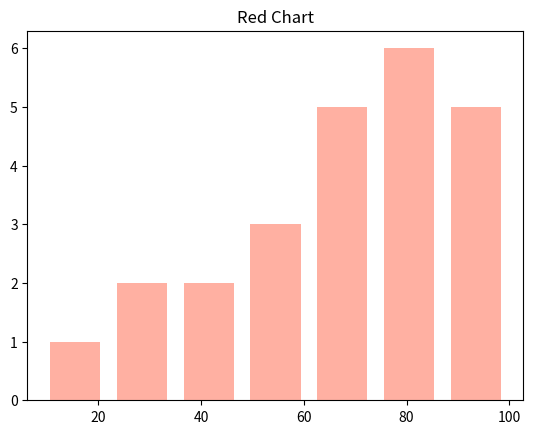

The matplotlib source for this figure:
"""
n: 각 bin에 들어있는 표본의 갯수,  the number of counts in each bin of the histogram
bins: 각 반의 왼쪽 값, the left hand edge of each bin
patches : 개별 patches, histogram을 반들 때 사용, e.g a collection of rectangles
"""

import numpy as np
import matplotlib.pyplot as plt


x = [55, 77, 67, 51,62,23,63, 74,97,78,99, 71,72,83,24,\
     45, 76, 9, 85,36,97,98,49,100]

num_bins = 7
n, bins, patches = plt.hist(x, num_bins, facecolor='tomato', alpha=0.5,rwidth=0.75)

plt.title('Red Chart')
print("n=", n)
print("bins=", bins )
print("patched=", patches)
#plt.setp(patches[3], 'facecolor', 'orange', alpha=1.0)
#plt.setp(patches[0], 'facecolor', 'tomato', alpha=0.3)

for w in patches :
    print(w)
plt.show( )


# In a standard histogram, the total area of all bins is either 1
# if normed or N. Here's a simple example: